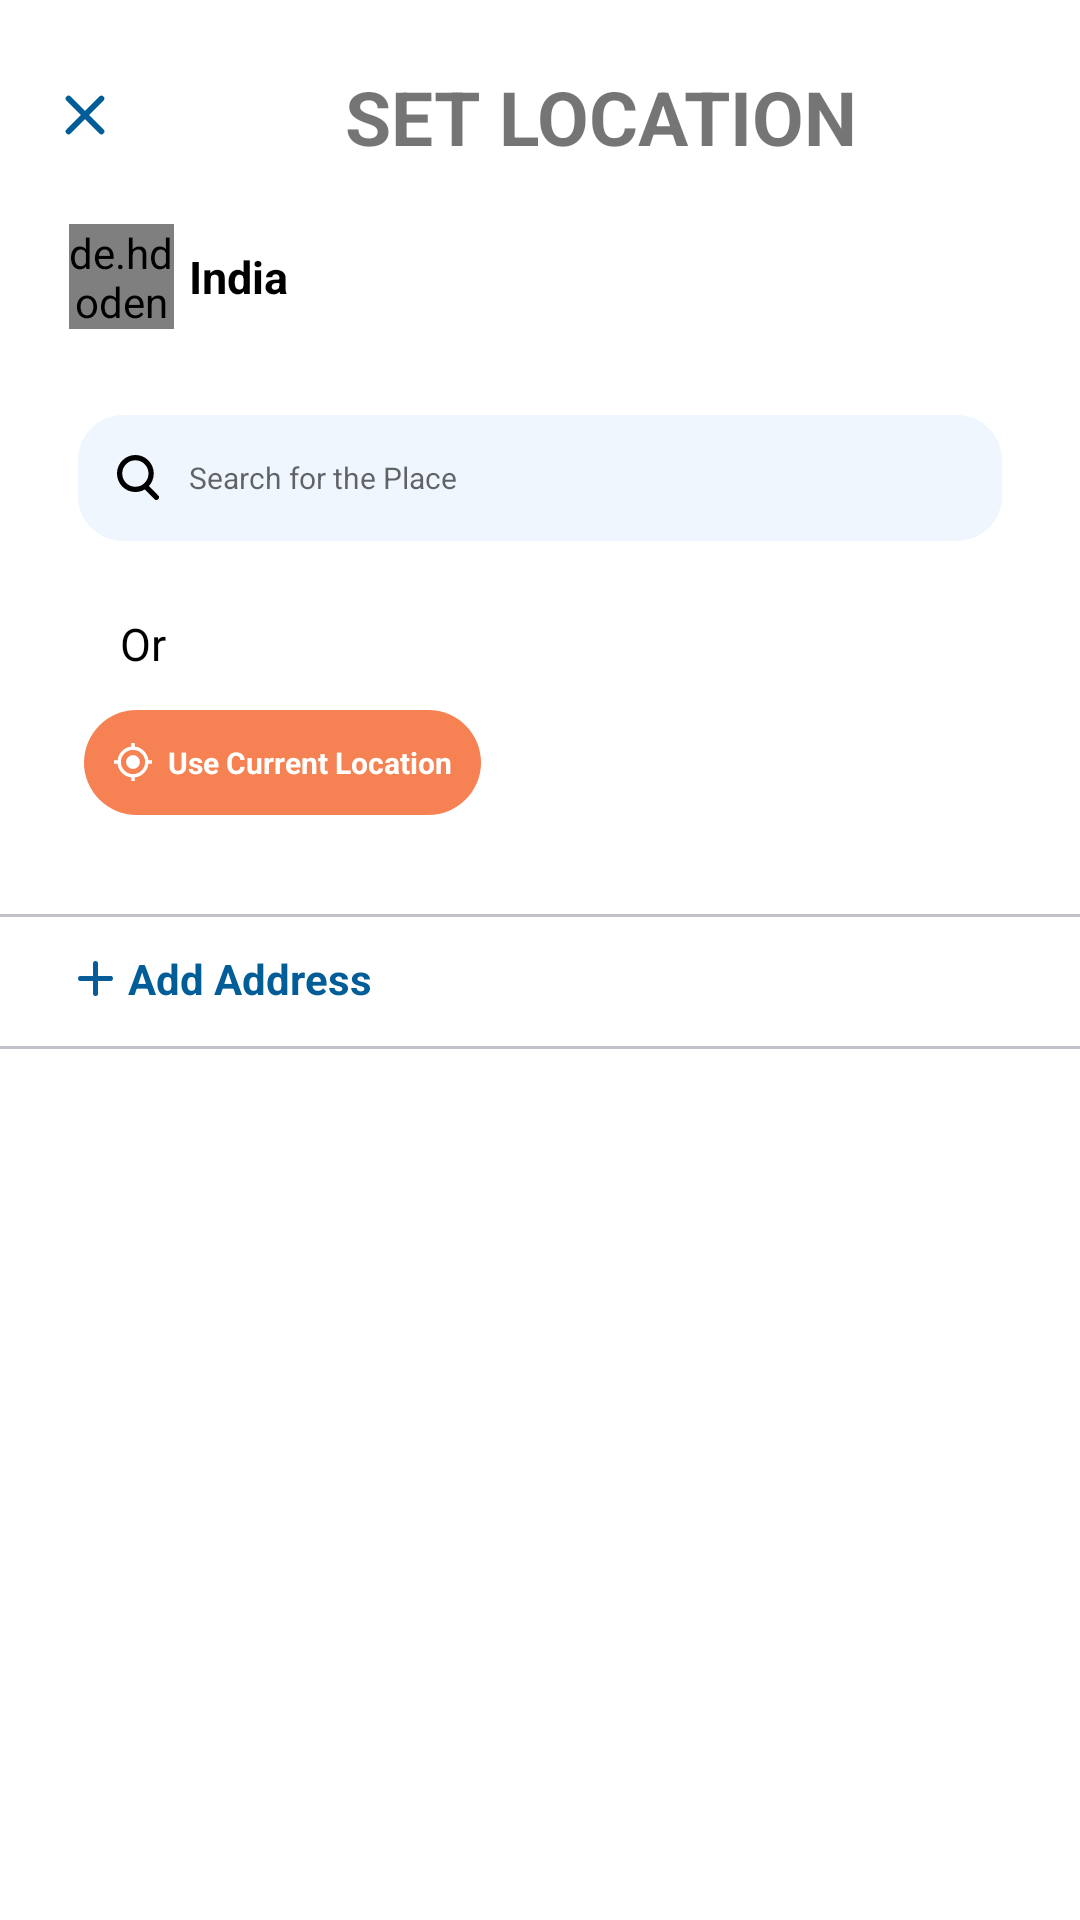

This screen was rendered from an Android layout file. Write that file and the resources it references.
<!-- AndroidManifest.xml: application theme Theme.XpayBack -->
<!-- res/layout/fragment_location.xml -->
<?xml version="1.0" encoding="utf-8"?>
<androidx.constraintlayout.widget.ConstraintLayout xmlns:android="http://schemas.android.com/apk/res/android"
    xmlns:app="http://schemas.android.com/apk/res-auto"
    xmlns:tools="http://schemas.android.com/tools"
    android:layout_width="match_parent"
    android:layout_height="match_parent"
    tools:context=".ui.home.location.LocationFragment">

    <ImageView
        android:id="@+id/btnback"
        android:layout_width="wrap_content"
        android:layout_height="wrap_content"
        android:layout_marginStart="16dp"
        android:layout_marginTop="26dp"
        android:src="@drawable/ic_close"
        app:layout_constraintStart_toStartOf="parent"
        app:layout_constraintTop_toTopOf="parent"
        tools:ignore="ContentDescription" />

    <TextView
        android:layout_width="wrap_content"
        android:layout_height="wrap_content"
        android:text="SET LOCATION"
        android:textSize="25sp"
        android:textStyle="bold"
        android:layout_marginTop="22dp"
        app:layout_constraintEnd_toEndOf="parent"
        app:layout_constraintStart_toEndOf="@+id/btnback"
        app:layout_constraintTop_toTopOf="parent" />

    <de.hdodenhof.circleimageview.CircleImageView
        android:id="@+id/country_flag"
        android:layout_width="35dp"
        android:layout_height="35dp"
        android:layout_marginStart="23dp"
        android:layout_marginTop="24dp"
        android:src="@drawable/flag_india"
        app:layout_constraintStart_toStartOf="parent"
        app:layout_constraintTop_toBottomOf="@+id/btnback" />

    <TextView
        android:id="@+id/textView28"
        android:layout_width="wrap_content"
        android:layout_height="wrap_content"
        android:layout_marginStart="5dp"
        android:text="India"
        android:textColor="@color/black"
        android:textSize="15sp"
        android:textStyle="bold"
        app:layout_constraintBottom_toBottomOf="@+id/country_flag"
        app:layout_constraintStart_toEndOf="@+id/country_flag"
        app:layout_constraintTop_toTopOf="@+id/country_flag" />

    <EditText
        android:id="@+id/edtSearch"
        android:layout_width="match_parent"
        android:layout_height="42dp"
        android:layout_marginStart="26dp"
        android:layout_marginTop="36dp"
        android:layout_marginEnd="26dp"
        android:background="@drawable/edit_style"
        android:drawableStart="@drawable/ic_search"
        android:drawablePadding="10dp"
        android:hint="Search for the Place"
        android:importantForAutofill="no"
        android:inputType="text"
        android:paddingStart="13dp"
        android:textSize="10sp"
        app:layout_constraintEnd_toEndOf="parent"
        app:layout_constraintHorizontal_bias="0.0"
        app:layout_constraintStart_toStartOf="parent"
        app:layout_constraintTop_toBottomOf="@+id/textView28"
        tools:ignore="SmallSp" />

    <TextView
        android:id="@+id/textView29"
        android:layout_width="wrap_content"
        android:layout_height="wrap_content"
        android:layout_marginStart="40dp"
        android:layout_marginTop="24dp"
        android:text="Or"
        android:textColor="@color/black"
        android:textSize="15sp"
        android:textStyle="normal"
        app:layout_constraintStart_toStartOf="parent"
        app:layout_constraintTop_toBottomOf="@+id/edtSearch" />

    <TextView
        android:id="@+id/location"
        android:layout_width="wrap_content"
        android:layout_height="35dp"
        android:layout_marginStart="28dp"
        android:layout_marginTop="12dp"
        android:background="@drawable/btn_style"
        android:drawablePadding="5dp"
        android:gravity="center"
        android:paddingStart="10dp"
        android:paddingEnd="10dp"
        android:textColor="@color/white"
        android:text="@string/use_current_location"
        android:textSize="10sp"
        android:textStyle="bold"
        app:drawableStartCompat="@drawable/ic_target"
        app:layout_constraintStart_toStartOf="parent"
        app:layout_constraintTop_toBottomOf="@+id/textView29"
        tools:ignore="SmallSp" />

    <TextView
        android:id="@+id/textView31"
        android:layout_width="match_parent"
        android:layout_height="wrap_content"
        android:layout_marginTop="16dp"
        android:background="@drawable/bottom_border"
        app:layout_constraintTop_toBottomOf="@+id/location"
        tools:layout_editor_absoluteX="0dp" />

    <TextView
        android:id="@+id/add_address"
        android:layout_width="match_parent"
        android:layout_height="wrap_content"
        android:layout_marginTop="10dp"
        android:background="@drawable/bottom_border"
        android:drawablePadding="5dp"
        android:paddingStart="26dp"
        android:paddingBottom="15dp"
        android:text="@string/add_address"
        android:textColor="@color/lightBlue"
        android:textStyle="bold"
        app:drawableStartCompat="@drawable/ic_add"
        app:layout_constraintStart_toStartOf="parent"
        app:layout_constraintTop_toBottomOf="@+id/textView31"
        tools:ignore="RtlSymmetry" />

    <LinearLayout
        android:id="@+id/add_address_layout"
        android:layout_width="match_parent"
        android:layout_height="wrap_content"
        android:layout_marginStart="28dp"
        android:layout_marginTop="12.5dp"
        android:orientation="vertical"
        android:visibility="gone"
        app:layout_constraintTop_toBottomOf="@+id/textView32">

        <TextView
            android:layout_width="wrap_content"
            android:layout_height="wrap_content"
            android:text="@string/saved_address"
            android:textSize="9sp"
            android:textStyle="normal"
            tools:ignore="SmallSp" />

        <androidx.recyclerview.widget.RecyclerView
            android:id="@+id/recycler_add_address"
            android:layout_width="match_parent"
            android:layout_height="wrap_content"
            android:layout_marginTop="12dp" />

    </LinearLayout>






</androidx.constraintlayout.widget.ConstraintLayout>
<!-- resources referenced by this layout -->
<resources>
  <color name="black">#FF000000</color>
  <color name="lightBlue">#005D98</color>
  <color name="white">#FFFFFFFF</color>
  <!-- drawable bottom_border (drawable) -->
  <?xml version="1.0" encoding="utf-8"?>
  <layer-list xmlns:android="http://schemas.android.com/apk/res/android">
  
      <item android:bottom="1dp"
          android:right="-2dp"
          android:left="-2dp"
          android:top="-2dp">
          <shape android:shape="rectangle">
              <stroke android:width="1dp" android:color="@color/gray"/>
          </shape>
      </item>
  
  </layer-list>
  <!-- drawable btn_style (drawable) -->
  <?xml version="1.0" encoding="utf-8"?>
  <shape xmlns:android="http://schemas.android.com/apk/res/android" android:shape="rectangle">
  <solid android:color="@color/darkorange"/>
      <corners android:radius="20dp"/>
  </shape>
  <!-- drawable edit_style (drawable) -->
  <?xml version="1.0" encoding="utf-8"?>
  <shape xmlns:android="http://schemas.android.com/apk/res/android" android:shape="rectangle">
  
      <solid android:color="@color/edit"/>
      <corners android:radius="15dp"/>
  
  </shape>
  <!-- drawable ic_add (drawable) -->
  <vector xmlns:android="http://schemas.android.com/apk/res/android"
      android:width="11.704dp"
      android:height="11.704dp"
      android:viewportWidth="11.704"
      android:viewportHeight="11.704">
    <path
        android:pathData="M10.832,5.23L0.872,5.23a0.622,0.622 0,1 0,0 1.245h9.959a0.622,0.622 0,1 0,0 -1.245Z"
        android:strokeWidth="0.5"
        android:fillColor="#005d98"
        android:strokeColor="#0b5d98"/>
    <path
        android:pathData="M6.475,10.832L6.475,0.872A0.622,0.622 0,1 0,5.23 0.872v9.959a0.622,0.622 0,1 0,1.245 0Z"
        android:strokeWidth="0.5"
        android:fillColor="#005d98"
        android:strokeColor="#0b5d98"/>
  </vector>
  <!-- drawable ic_close (drawable) -->
  <vector xmlns:android="http://schemas.android.com/apk/res/android"
      android:width="24.513dp"
      android:height="24.513dp"
      android:viewportWidth="24.513"
      android:viewportHeight="24.513">
    <path
        android:pathData="M18.385,17.023L7.49,6.128a0.963,0.963 0,0 0,-1.362 1.362L17.023,18.385A0.963,0.963 90,1 0,18.385 17.023Z"
        android:fillColor="#005d98"/>
    <path
        android:pathData="M7.491,18.385L18.385,7.49A0.963,0.963 0,0 0,17.024 6.128L6.129,17.023a0.963,0.963 0,1 0,1.362 1.362Z"
        android:fillColor="#005d98"/>
  </vector>
  <!-- drawable ic_search (drawable) -->
  <vector xmlns:android="http://schemas.android.com/apk/res/android"
      android:width="14.118dp"
      android:height="15dp"
      android:viewportWidth="14.118"
      android:viewportHeight="15">
    <path
        android:pathData="M9.082,11.212A0.882,0.882 0,1 1,10.329 9.964L13.859,13.494A0.882,0.882 0,1 1,12.611 14.742Z"
        android:fillColor="@color/black"/>
    <path
        android:pathData="M6.176,12.353a6.177,6.177 0,1 1,6.177 -6.177A6.184,6.184 0,0 1,6.176 12.353ZM6.176,1.765a4.412,4.412 0,1 0,4.412 4.412A4.416,4.416 0,0 0,6.176 1.765Z"
        android:fillColor="@color/black"/>
  </vector>
  <string name="add_address">Add Address</string>
  <string name="saved_address">Saved Address</string>
  <string name="use_current_location">Use Current Location</string>
  <style name="Theme.XpayBack" parent="Theme.MaterialComponents.Light.NoActionBar">
  
          <item name="android:forceDarkAllowed" tools:targetApi="q">false</item>
  
          <item name="android:windowNoTitle">true</item>
  
  
          
          <item name="colorPrimary">@color/darkorange</item>
          <item name="colorPrimaryVariant">@color/white</item>
          <item name="colorOnPrimary">@color/black</item>
          
          <item name="colorSecondary">@color/darkorange</item>
          <item name="colorSecondaryVariant">@color/white</item>
          <item name="colorOnSecondary">@color/black</item>
          
          <item name="android:statusBarColor">@color/white</item>
          
      </style>
  <color name="gray">#C1C1CA</color>
  <color name="darkorange">#F68152</color>
  <color name="edit">#EFF6FD</color>
</resources>
